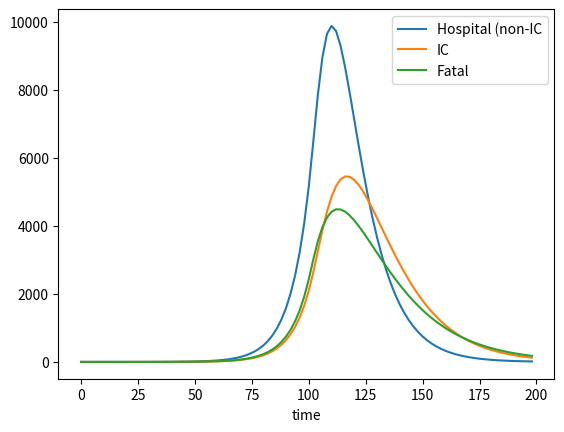

Recreate this plot in Python.
#!/usr/bin/env python3
# -*- coding: utf-8 -*-
"""
Created on Thu Mar 26 15:06:50 2020

[redacted]
"""

# Python program to implement Runge Kutta method 


import numpy as np
import pandas as pd
import matplotlib.pyplot as plt
from scipy.integrate import odeint
import bisect

# INPUT PARAMETERS

# population at t0
N = 17000000
e0 = 0
i0 = 1
r0 = 0
s0 = N - i0 / N

# Reproduction and intervention
R0 = 2.2

# Array of tuples: (day, Rint), Rint = 1 means no measures (eg 100% R0)
# (up_to_day, Rint), (up_to_day, Rint)
intervention = [
    (100,1),
    (300,0.2)]
intervention.sort() # list must be sorted


# Time periods (days)
t_inc = 5.2 # incubation time
t_inf= 3 # ???
t_mild = 11 # duration of mild case
t_hosp = 7 # duration for hospital, but non IC cases
t_ic = 21 # duration of IC cases
t_fatal = 21
t_hlag = 5 # duration before patient ends up in hospital

# Clinical proportions
p_mild = 0.8
p_hosp_0 = 0.16 # hospitalised
p_ic_0 = 0.04 # IC

# mortality
p_fatal = 0.02
p_fatal_ic = 0.5 # 50% of fatalities come from IC

# Static calculations
alfa = 1 / t_inc
gamma = 1 / t_inf

t_mild_net = t_mild - t_inf
t_hosp_net = t_hosp - t_inf
t_ic_net = t_ic - t_inc

p_hosp = p_hosp_0 - (1-p_fatal_ic) * p_fatal
p_ic = p_ic_0 - p_fatal_ic * p_fatal
assert(p_mild+p_hosp+p_ic+p_fatal == 1)

print(p_ic)

def dUdt(U, t):
    s, e, i, i_mild, i_pre_hosp, i_hosp, i_pre_ic, i_ic, i_fatal, r_mild, r_hosp, r_ic, r_fatal = U
    
    # calculate beta taking measures into account. Depends on t
    pos = bisect.bisect_right(intervention, (t,))
    Rint = intervention[pos][1]
    beta = Rint * R0 / t_inf
 
    dsdt = -beta * i / N * s
    dedt = beta * i/ N * s - alfa * e
    didt = alfa * e - gamma * i
    
    # splitting up infectious
    di_mild = p_mild * gamma * i - (1/t_mild_net) * i_mild
    di_pre_hosp = p_hosp * gamma * i - (1 / t_hlag ) * i_pre_hosp
    di_hosp = (1 / t_hlag) * i_pre_hosp - (1/t_hosp_net) * i_hosp
    di_pre_ic = p_ic * gamma * i - (1 / t_hlag ) * i_pre_ic
    di_ic = (1 / t_hlag ) * i_pre_ic - (1/t_ic_net) * i_ic
    di_fatal = p_fatal * gamma * i - (1/t_fatal) * i_fatal
    
    dr_mild = (1/t_mild_net) * i_mild
    dr_hosp = (1/t_hosp_net) * i_hosp
    dr_ic = (1/t_ic_net) * i_ic
    dr_fatal = (1/t_fatal) * i_fatal

    return [dsdt, dedt, didt, di_mild, di_pre_hosp, di_hosp, di_pre_ic, di_ic, di_fatal, dr_mild, dr_hosp, dr_ic, dr_fatal]

# Create time domain
t_span = np.linspace(0, 200, 100, endpoint=False)

# Initial condition
Uzero = [s0, e0, i0, 0, 0, 0, 0, 0, 0, 0, 0, 0, 0]
solution = odeint(dUdt, Uzero, t_span)

# some post manipulation and calculation of mortality rates
df = pd.DataFrame(solution)

# add column names
df.columns = ['Susceptible', 'Exposed', 'I_total', 'I_mild', 'I_pre_hosp', 'I_hosp', 'I_pre_ic', 'I_ic', 'I_fatal', 'R_mild', 'R_hosp', 'R_ic', 'R_fatal']

# add timeframe as a column
df['day'] = t_span

# plot
#plt.plot(t_span, solution[:, 0], label='masse');
plt.plot(t_span, solution[:, 5], label='Hospital (non-IC');
#plt.plot(t_span, solution[:, 2], label='Infectious');
plt.plot(t_span, df['I_ic'], label='IC');
plt.plot(t_span, df['I_fatal'], label='Fatal');
plt.legend();
plt.xlabel('time'); 
